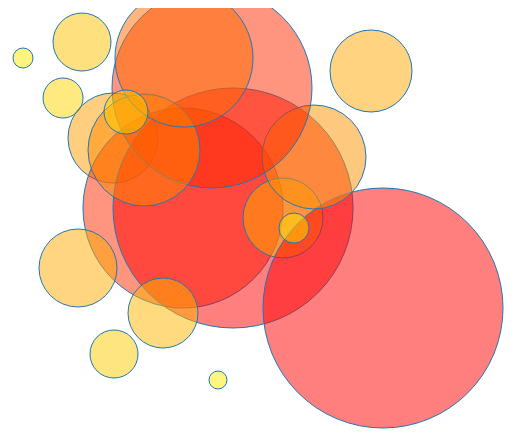
D3 v7 page, settled after 480 driven frames (8 s of simulated time); the page loaded 1 data file(s).


      var sampleSVG = d3.select("#viz")
        .append("svg")
        .attr("width", 1024)
        .attr("height", 800);
      d3.csv("circles1.csv").then(function(dataset) {
        // psaxnontas ligo parapanw sto internet eida oti ayti i lysi den einai swsti
        // dioti an deite kai sto console einai to 45.
        // to d3.max() epistrefei to max se strings oxi integers
        var maxi= d3.max(dataset, function(d) { return d.radius; } );
        console.log("maxi is " + maxi);
        //
        //enw edw trexw ola ta radius gia to maximum kai einai swsto
        //kathws to maximum einai 120.
        // edw enw trexw ola ta radius tou lew oti einai integer kai bres to maximum
        dataset.forEach(function(d) {
                  d.radius = parseInt(d.radius);
              });

              var maximum = d3.max(dataset, function(d) { return d.radius; });
              console.log("maximum is " + maximum);
        
        let colors= d3.scaleLinear()
        .domain([0, maximum])
        .range(['yellow', 'red'])
        sampleSVG.selectAll("circle")
        .data(dataset)
        .enter().append("circle")
        .attr("cx", function(d) { return d.x; })
        .attr("cy", function(d) { return d.y; })
        .attr("r", function(d) { return d.radius})
        .style("fill", function(d) {return colors(d.radius)});
       });
    

### data: circles1.csv
x, y, radius
40, 50, 10
80, 90, 20
130, 130, 45
200, 200, 100
250, 200, 120
300, 210, 40
400, 300, 120
235, 372, 9
311, 220, 15
331, 149, 52
229, 80, 100
95, 260, 39
161, 142, 56
99, 34, 29
201, 50, 69
131, 346, 24
143, 104, 22
180, 305, 35
388, 63, 41